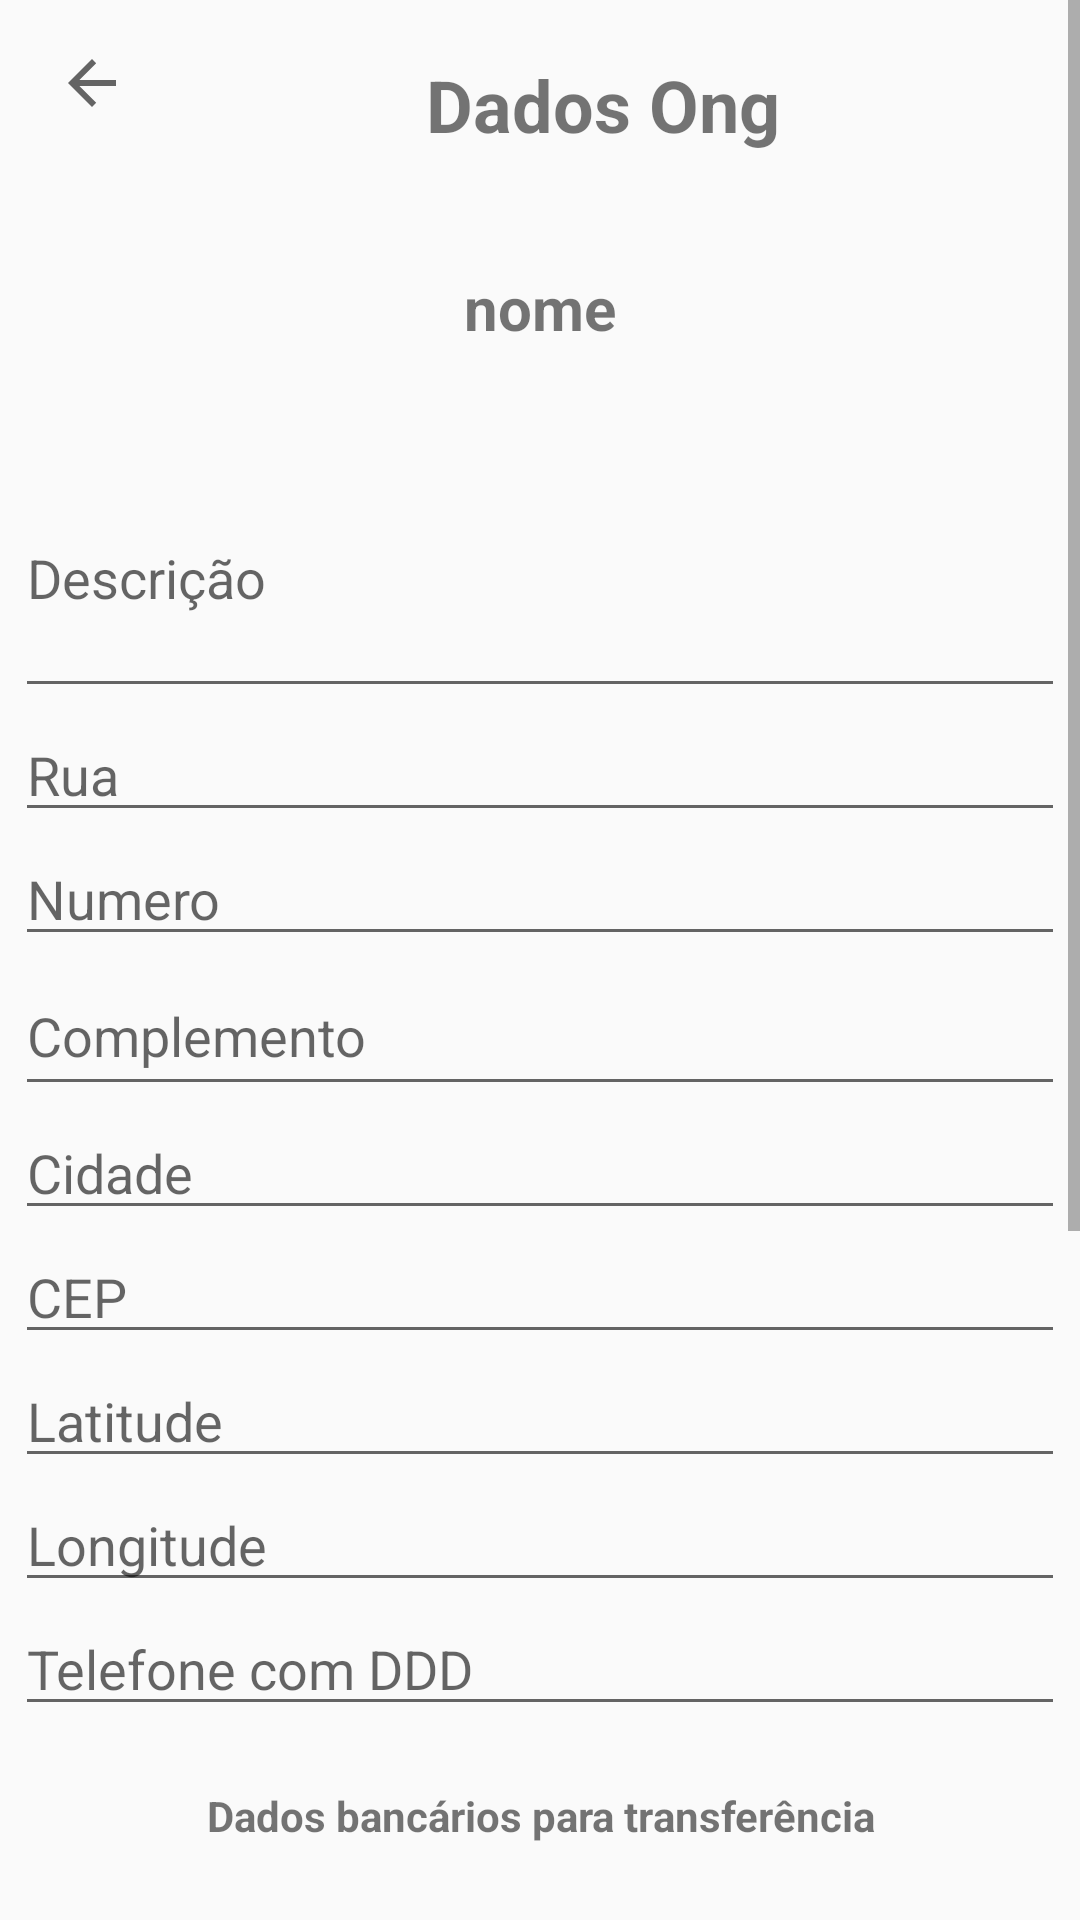

Android layout source for this screen:
<!-- AndroidManifest.xml: application theme Theme.Icarealot -->
<!-- res/layout/activity_dados_ong.xml -->
<?xml version="1.0" encoding="utf-8"?>
<androidx.constraintlayout.widget.ConstraintLayout xmlns:android="http://schemas.android.com/apk/res/android"
    xmlns:app="http://schemas.android.com/apk/res-auto"
    xmlns:tools="http://schemas.android.com/tools"
    android:layout_width="match_parent"
    android:layout_height="match_parent"
    tools:context=".activites.DadosOng">

    <ScrollView
        android:id="@+id/scrollView3"
        android:layout_width="match_parent"
        android:layout_height="match_parent"
        android:scrollbarAlwaysDrawVerticalTrack="true">

        <LinearLayout
            android:layout_width="match_parent"
            android:layout_height="wrap_content"
            android:orientation="vertical">
            <LinearLayout
                android:layout_width="match_parent"
                android:layout_height="wrap_content"
                android:orientation="horizontal">

                <ImageButton
                    android:id="@+id/btn_voltar_DadosOng"
                    android:layout_width="61dp"
                    android:layout_height="45dp"
                    android:layout_marginTop="5dp"
                    android:background="#00FFFFFF"
                    app:srcCompat="?attr/actionModeCloseDrawable"
                    tools:ignore="MissingConstraints" />

                <TextView
                    android:id="@+id/textView28"
                    android:layout_width="280dp"
                    android:layout_height="70dp"
                    android:layout_gravity="center"
                    android:gravity="center_vertical"
                    android:text="Dados Ong"
                    android:textAlignment="center"
                    android:textSize="24sp"
                    android:textStyle="bold" />

            </LinearLayout>

            <TextView
                android:id="@+id/textView29"
                android:layout_width="match_parent"
                android:layout_height="wrap_content" />

            <TextView
                android:id="@+id/nome_da_ong"
                android:layout_width="match_parent"
                android:layout_height="wrap_content"
                android:text="nome"
                android:textAlignment="center"
                android:textSize="20sp"
                android:textStyle="bold" />

            <TextView
                android:id="@+id/textView31"
                android:layout_width="match_parent"
                android:layout_height="30dp" />

            <EditText
                android:id="@+id/descricao_ong"
                android:layout_width="350dp"
                android:layout_height="90dp"
                android:layout_gravity="center"
                android:ems="10"
                android:hint="Descrição"
                android:inputType="textMultiLine"
                android:maxLines="5" />

            <EditText
                android:id="@+id/rua_ong"
                android:layout_width="350dp"
                android:layout_height="wrap_content"
                android:layout_gravity="center"
                android:ems="10"
                android:hint="Rua"
                android:inputType="textPersonName" />

            <EditText
                android:id="@+id/numero_ong"
                android:layout_width="350dp"
                android:layout_height="wrap_content"
                android:layout_gravity="center"
                android:ems="10"
                android:hint="Numero"
                android:inputType="textPersonName" />

            <EditText
                android:id="@+id/complemento_ong"
                android:layout_width="350dp"
                android:layout_height="50dp"
                android:layout_gravity="center"
                android:ems="10"
                android:hint="Complemento"
                android:inputType="textPersonName" />

            <EditText
                android:id="@+id/cidade_ong"
                android:layout_width="350dp"
                android:layout_height="wrap_content"
                android:layout_gravity="center"
                android:ems="10"
                android:hint="Cidade"
                android:inputType="textPersonName" />

            <EditText
                android:id="@+id/cep_ong"
                android:layout_width="350dp"
                android:layout_height="wrap_content"
                android:layout_gravity="center"
                android:ems="10"
                android:hint="CEP"
                android:inputType="textPersonName" />

            <EditText
                android:id="@+id/latitude_ong"
                android:layout_width="350dp"
                android:layout_height="wrap_content"
                android:layout_gravity="center"
                android:ems="10"
                android:hint="Latitude"
                android:inputType="textPersonName" />

            <EditText
                android:id="@+id/longitude_ong"
                android:layout_width="350dp"
                android:layout_height="wrap_content"
                android:layout_gravity="center"
                android:ems="10"
                android:hint="Longitude"
                android:inputType="textPersonName" />

            <EditText
                android:id="@+id/telefone_ong"
                android:layout_width="350dp"
                android:layout_height="wrap_content"
                android:layout_gravity="center"
                android:ems="10"
                android:hint="Telefone com DDD"
                android:inputType="textPersonName" />

            <TextView
                android:id="@+id/textView4"
                android:layout_width="match_parent"
                android:layout_height="60dp"
                android:gravity="center_vertical"
                android:text="Dados bancários para transferência"
                android:textAlignment="center"
                android:textStyle="bold"
                tools:ignore="RtlCompat" />

            <EditText
                android:id="@+id/banco_ong"
                android:layout_width="350dp"
                android:layout_height="wrap_content"
                android:layout_gravity="center"
                android:ems="10"
                android:hint="Banco"
                android:inputType="textPersonName" />

            <EditText
                android:id="@+id/agencia_ong"
                android:layout_width="350dp"
                android:layout_height="wrap_content"
                android:layout_gravity="center"
                android:ems="10"
                android:hint="Agência"
                android:inputType="textPersonName" />

            <EditText
                android:id="@+id/conta_ong"
                android:layout_width="350dp"
                android:layout_height="wrap_content"
                android:layout_gravity="center"
                android:ems="10"
                android:hint="Conta"
                android:inputType="textPersonName" />

            <EditText
                android:id="@+id/identificador_ong"
                android:layout_width="350dp"
                android:layout_height="wrap_content"
                android:layout_gravity="center"
                android:ems="10"
                android:hint="Identificador"
                android:inputType="textPersonName" />

            <EditText
                android:id="@+id/pix_ong"
                android:layout_width="350dp"
                android:layout_height="wrap_content"
                android:layout_gravity="center"
                android:ems="10"
                android:hint="Pix"
                android:inputType="textPersonName" />

            <TextView
                android:id="@+id/textView33"
                android:layout_width="match_parent"
                android:layout_height="30dp" />

            <Button
                android:id="@+id/btn_salvar_ong"
                android:layout_width="150dp"
                android:layout_height="wrap_content"
                android:layout_gravity="center"
                android:backgroundTint="@color/end"
                android:text="Salvar"
                android:textColor="@color/blueclair" />

            <Button
                android:id="@+id/btn_alterarOng"
                android:layout_width="150dp"
                android:layout_height="wrap_content"
                android:backgroundTint="@color/end"
                android:text="Alterar"
                android:layout_gravity="center"

                android:textColor="@color/blueclair" />

            <TextView
                android:id="@+id/textView32"
                android:layout_width="match_parent"
                android:layout_height="30dp" />
        </LinearLayout>
    </ScrollView>

</androidx.constraintlayout.widget.ConstraintLayout>
<!-- resources referenced by this layout -->
<resources>
  <color name="blueclair">#cfe7f5</color>
  <color name="end">#DC143C</color>
  <style name="Theme.Icarealot" parent="Theme.AppCompat.Light.NoActionBar">
          
          
          <item name="colorPrimary">@color/purple_500</item>
          
          <item name="colorOnPrimary">@color/white</item>
          
          <item name="colorSecondary">@color/teal_200</item>
          <item name="colorSecondaryVariant">@color/teal_700</item>
          <item name="colorOnSecondary">@color/black</item>
          
          <item name="android:statusBarColor" tools:targetApi="l">?attr/colorPrimaryVariant</item>
          
          <item name="windowActionBar">false</item>
          <item name="colorPrimaryDark">@color/end</item>
          <item name="windowNoTitle">true</item>
          <item name="colorPrimaryVariant">@color/end</item>
      </style>
  <color name="purple_500">#FF6200EE</color>
  <color name="white">#FFFFFFFF</color>
  <color name="teal_200">#FF03DAC5</color>
  <color name="teal_700">#FF018786</color>
  <color name="black">#FF000000</color>
</resources>
